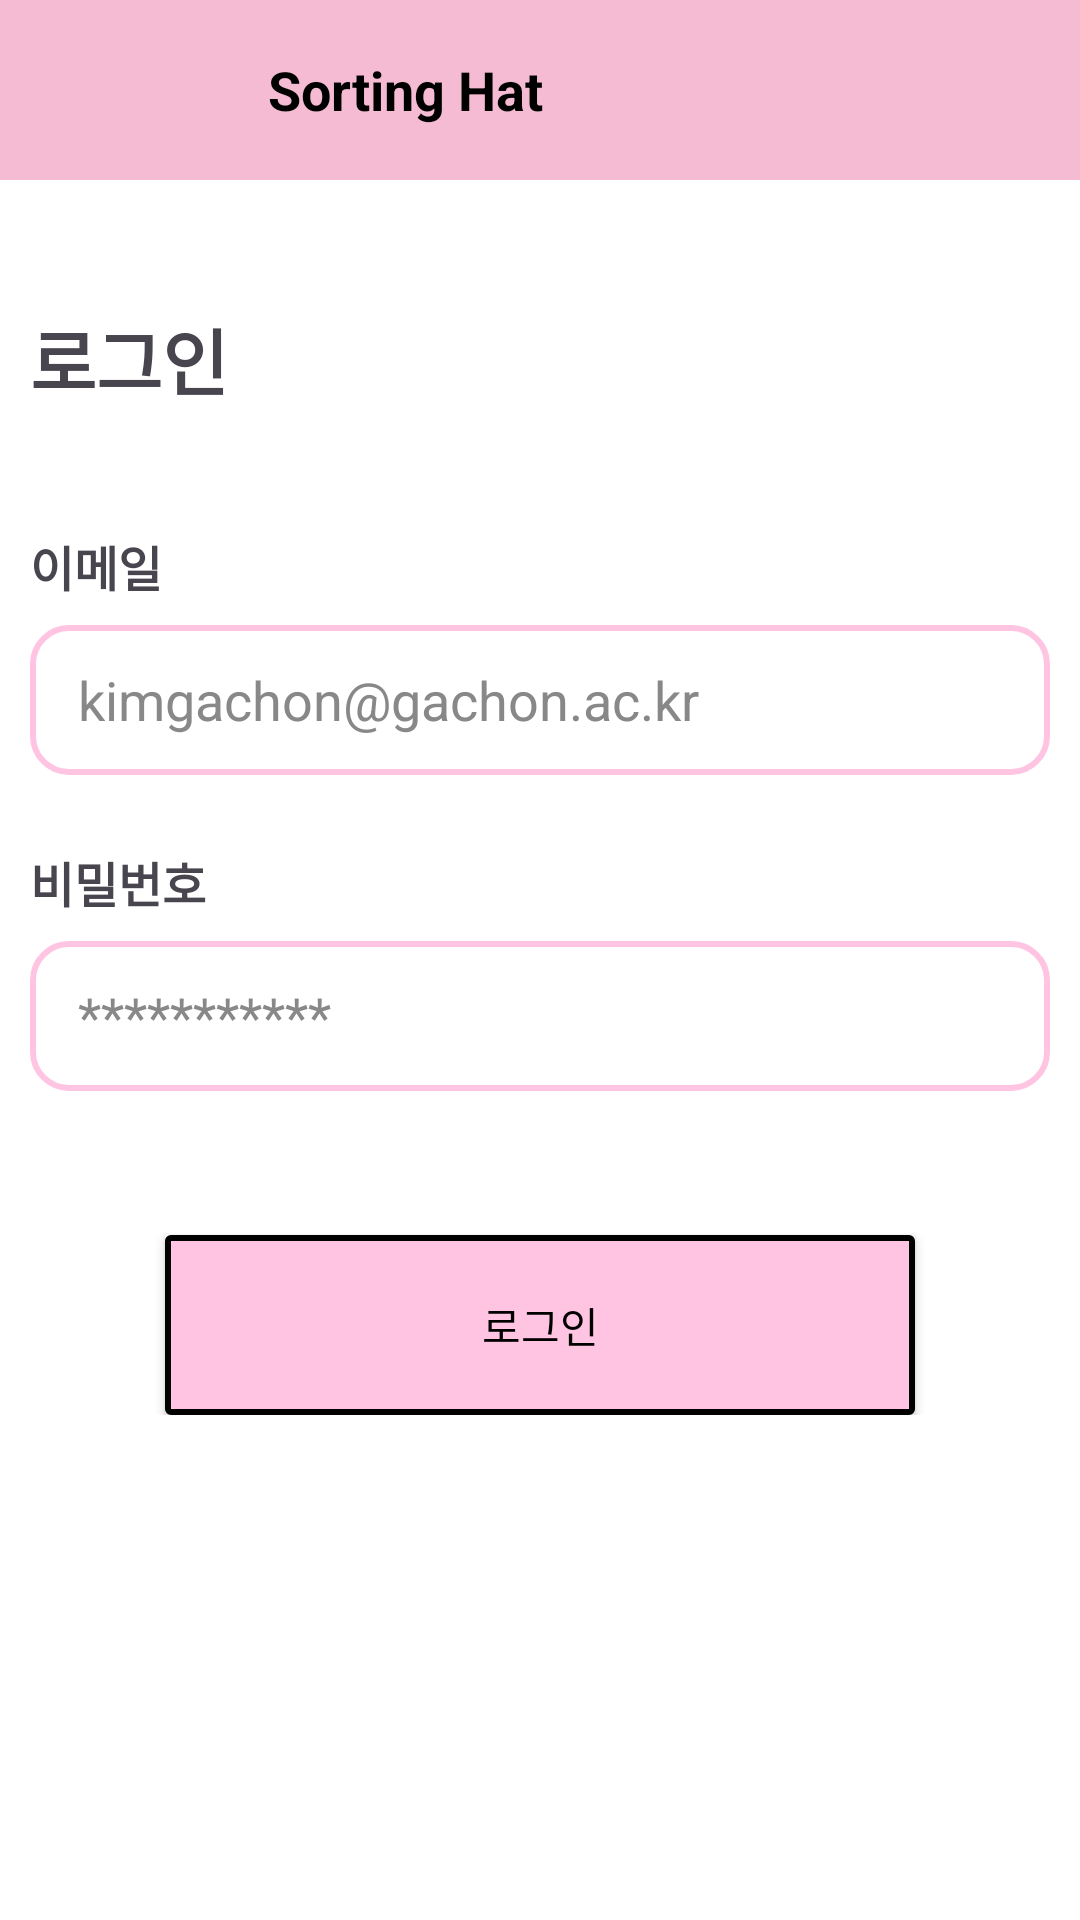

Android layout source for this screen:
<!-- AndroidManifest.xml: application theme Theme.RoommatePlatform -->
<!-- res/layout/loginscreen.xml -->
<?xml version="1.0" encoding="utf-8"?>
<LinearLayout xmlns:android="http://schemas.android.com/apk/res/android"
    android:layout_width="match_parent"
    android:layout_height="match_parent"
    android:orientation="vertical"
    android:background="#FFFFFF"
    android:fitsSystemWindows="true">

    
    <LinearLayout
        android:layout_width="match_parent"
        android:layout_height="60dp"
        android:orientation="horizontal"
        android:background="#F4BBD3"
        android:gravity="center_vertical"
        android:paddingStart="16dp"
        android:paddingEnd="16dp">

        <ImageView
            android:layout_width="80dp"
            android:layout_height="80dp"
            android:contentDescription="Sorting Hat"
            android:src="@drawable/sortinghat"
            android:layout_marginLeft="-15dp" />

        <TextView
            android:layout_width="wrap_content"
            android:layout_height="wrap_content"
            android:text="Sorting Hat"
            android:textStyle="bold"
            android:textSize="18sp"
            android:textColor="#000000"
            android:layout_marginStart="8dp" />
    </LinearLayout>

    
    <LinearLayout
        android:layout_width="match_parent"
        android:layout_height="wrap_content"
        android:orientation="vertical"
        android:padding="10dp">
        
        <TextView
            android:layout_width="wrap_content"
            android:layout_height="wrap_content"
            android:text="로그인"
            android:textSize="24sp"
            android:textStyle="bold"
            android:layout_marginTop="32dp"
            android:layout_marginBottom="24dp" />

        
        <TextView
            android:layout_width="wrap_content"
            android:layout_height="wrap_content"
            android:text="이메일"
            android:textSize="16sp"
            android:textStyle="bold"
            android:layout_marginTop="16dp" />

        
        <EditText
            android:id="@+id/editTextEmail"
            android:layout_width="match_parent"
            android:layout_height="50dp"
            android:hint="kimgachon@gachon.ac.kr"
            android:background="@drawable/edittext_rounded"
            android:paddingHorizontal="16dp"
            android:textColor="#000000"
            android:textColorHint="#888888"
            android:layout_marginTop="8dp" />

        
        <TextView
            android:layout_width="wrap_content"
            android:layout_height="wrap_content"
            android:text="비밀번호"
            android:textSize="16sp"
            android:textStyle="bold"
            android:layout_marginTop="24dp" />

        
        <EditText
            android:id="@+id/editTextPassword"
            android:layout_width="match_parent"
            android:layout_height="50dp"
            android:hint="***********"
            android:inputType="textPassword"
            android:background="@drawable/edittext_rounded"
            android:paddingHorizontal="16dp"
            android:textColor="#000000"
            android:textColorHint="#888888"
            android:layout_marginTop="8dp" />

        
        <androidx.appcompat.widget.AppCompatButton
            android:id="@+id/buttonLogin"
            android:layout_width="250dp"
            android:layout_height="60dp"
            android:layout_gravity="center"
            android:text="로그인"
            android:textColor="#000000"
            android:background="@drawable/rounded_button"
            android:layout_marginTop="48dp" />
    </LinearLayout>
</LinearLayout>
<!-- resources referenced by this layout -->
<resources>
  <!-- drawable edittext_rounded (drawable) -->
  <?xml version="1.0" encoding="utf-8"?>
  <shape xmlns:android="http://schemas.android.com/apk/res/android" android:shape="rectangle">
      <solid android:color="#FFFFFF"/>
      <stroke
          android:width="2dp"
          android:color="#FFC4E1" /> 
      <corners android:radius="12dp"/>
  </shape>
  <!-- drawable rounded_button (drawable) -->
  <?xml version="1.0" encoding="utf-8"?>
  <shape xmlns:android="http://schemas.android.com/apk/res/android" android:shape="rectangle">
      <solid android:color="#FFC4E1"/>
      <corners android:radius="1dp"/>
      <stroke android:width="2dp" android:color="#000000"/>
  </shape>
  <style name="Theme.RoommatePlatform" parent="Base.Theme.RoommatePlatform" />
  <style name="Base.Theme.RoommatePlatform" parent="Theme.Material3.DayNight.NoActionBar">
          
          
      </style>
</resources>
